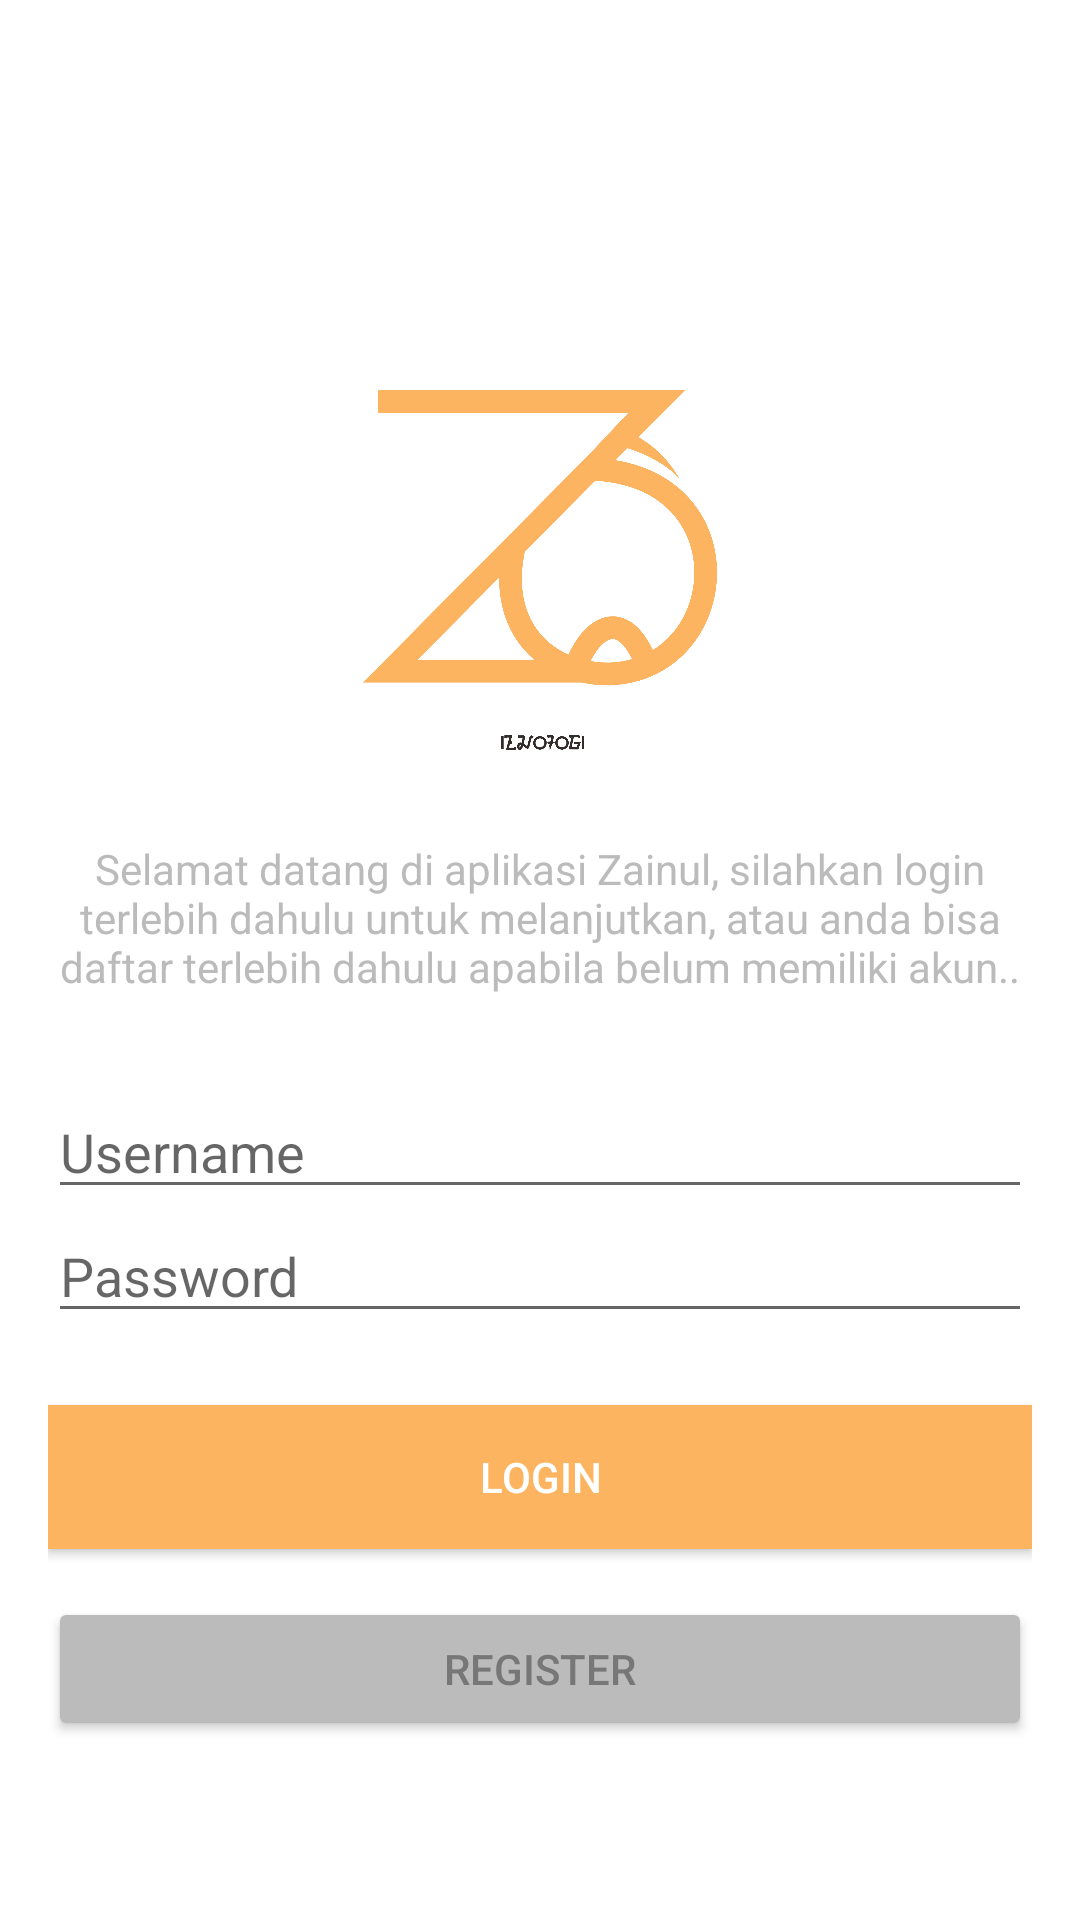

The Android layout XML behind this screen, and the referenced resources:
<!-- AndroidManifest.xml: application theme Theme.Tugas_1_AKB_IF2_10119082 -->
<!-- res/layout/activity_login.xml -->
<?xml version="1.0" encoding="utf-8"?>
<RelativeLayout xmlns:android="http://schemas.android.com/apk/res/android"
    xmlns:app="http://schemas.android.com/apk/res-auto"
    xmlns:tools="http://schemas.android.com/tools"
    android:layout_width="match_parent"
    android:layout_height="match_parent"
    tools:context=".LoginActivity">

    <LinearLayout
        android:id="@+id/logo"
        android:layout_width="wrap_content"
        android:layout_height="wrap_content"
        android:layout_centerHorizontal="true"
        android:layout_marginTop="130dp"
        android:orientation="vertical">

        <ImageView
            android:layout_width="120dp"
            android:layout_height="120dp"
            android:src="@drawable/logo"
            android:layout_gravity="center_horizontal"/>

        <TextView
            android:layout_width="wrap_content"
            android:layout_height="wrap_content"
            android:layout_marginTop="30dp"
            android:layout_marginLeft="16dp"
            android:layout_marginRight="16dp"
            android:textAlignment="center"
            android:textColor="@color/gray"
            android:text="Selamat datang di aplikasi Zainul, silahkan login terlebih dahulu untuk melanjutkan, atau anda bisa daftar terlebih dahulu apabila belum memiliki akun.."
            android:textSize="14sp"/>

    </LinearLayout>

    <LinearLayout
        android:layout_width="match_parent"
        android:layout_height="wrap_content"
        android:layout_below="@+id/logo"
        android:layout_marginTop="30dp"
        android:layout_marginLeft="16dp"
        android:layout_marginRight="16dp"
        android:orientation="vertical">

        <EditText
            android:id="@+id/et_username_login"
            android:layout_width="match_parent"
            android:layout_height="wrap_content"
            android:hint="Username"/>

        <EditText
            android:id="@+id/et_password_login"
            android:layout_width="match_parent"
            android:layout_height="wrap_content"
            android:hint="Password"
            android:inputType="textPassword"/>

        <Button
            android:id="@+id/btn_login"
            android:layout_width="match_parent"
            android:layout_height="wrap_content"
            android:layout_marginTop="24dp"
            android:background="@color/myColor"
            android:textColor="@color/white"
            android:text="Login"/>

        <Button
            android:id="@+id/btn_register"
            android:layout_width="match_parent"
            android:layout_height="wrap_content"
            android:backgroundTint="@color/gray"
            android:textColor="@color/darkGray"
            android:layout_marginTop="16dp"
            android:text="Register"/>

    </LinearLayout>

</RelativeLayout>
<!-- resources referenced by this layout -->
<resources>
  <color name="darkGray">#777777</color>
  <color name="gray">#bbbbbb</color>
  <color name="myColor">#FCB461</color>
  <color name="white">#FFFFFFFF</color>
  <!-- drawable logo: png bitmap (drawable-v24, 123176 bytes) -->
  <style name="Theme.Tugas_1_AKB_IF2_10119082" parent="Theme.MaterialComponents.DayNight.DarkActionBar">
          
          <item name="colorPrimary">@color/myColor</item>
          <item name="colorPrimaryVariant">@color/purple_700</item>
          <item name="colorOnPrimary">@color/white</item>
          
          <item name="colorSecondary">@color/teal_200</item>
          <item name="colorSecondaryVariant">@color/teal_700</item>
          <item name="colorOnSecondary">@color/black</item>
          
          <item name="android:statusBarColor" tools:targetApi="l">?attr/colorPrimaryVariant</item>
          
      </style>
  <color name="purple_700">#FF3700B3</color>
  <color name="teal_200">#FF03DAC5</color>
  <color name="teal_700">#FF018786</color>
  <color name="black">#FF000000</color>
</resources>
